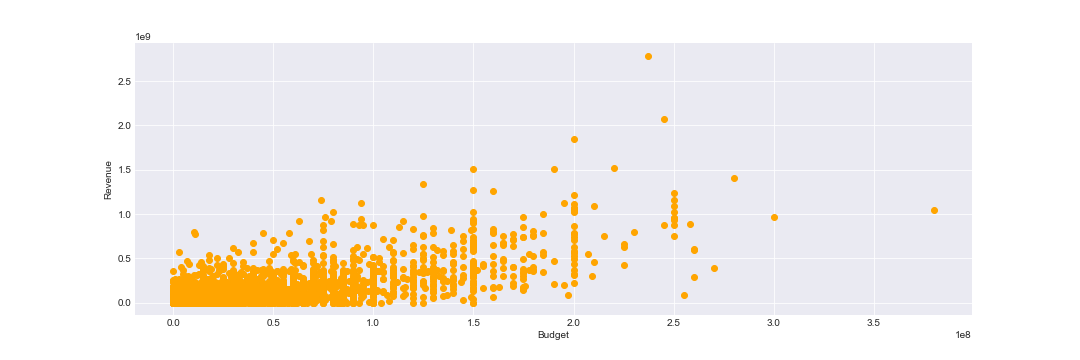

Data behind this chart, as committed beside it:
, budget, revenue
0, 30000000, 373554033
1, 65000000, 262797249
2, 0.0, 0.0
3, 16000000, 81452156
4, 0.0, 76578911
5, 60000000, 187436818
6, 58000000, 0.0
7, 0.0, 0.0
8, 35000000, 64350171
9, 58000000, 352194034
10, 62000000, 107879496
11, 0.0, 0.0
12, 0.0, 11348324
13, 44000000, 13681765
14, 98000000, 10017322
15, 52000000, 116112375
16, 16500000, 135000000
17, 4000000, 4300000
18, 30000000, 212385533
19, 60000000, 35431113
20, 30250000, 115101622
21, 0.0, 0.0
22, 50000000, 30303072
23, 0.0, 0.0
24, 3600000, 49800000
25, 0.0, 0.0
26, 12000000, 27400000
27, 0.0, 0.0
28, 18000000, 1738611
29, 0.0, 0.0
30, 0.0, 180000000
31, 29500000, 168840000
32, 0.0, 0.0
33, 30000000, 254134910
34, 0.0, 0.0
35, 11000000, 39363635
36, 0.0, 0.0
37, 0.0, 0.0
38, 12000000, 0.0
39, 0.0, 676525
40, 0.0, 0.0
41, 10000000, 0.0
42, 19000000, 0.0
43, 18000000, 122195920
44, 20000000, 21284514
45, 10000000, 23574130
46, 33000000, 327311859
47, 55000000, 346079773
48, 0.0, 0.0
49, 6000000, 23341568
50, 0.0, 0.0
51, 15000000, 6700000
52, 0.0, 0.0
53, 0.0, 0.0
54, 0.0, 0.0
55, 0.0, 0.0
56, 0.0, 17519169
57, 0.0, 0.0
58, 0.0, 0.0
59, 45000000, 0.0
... 45,403 more rows
